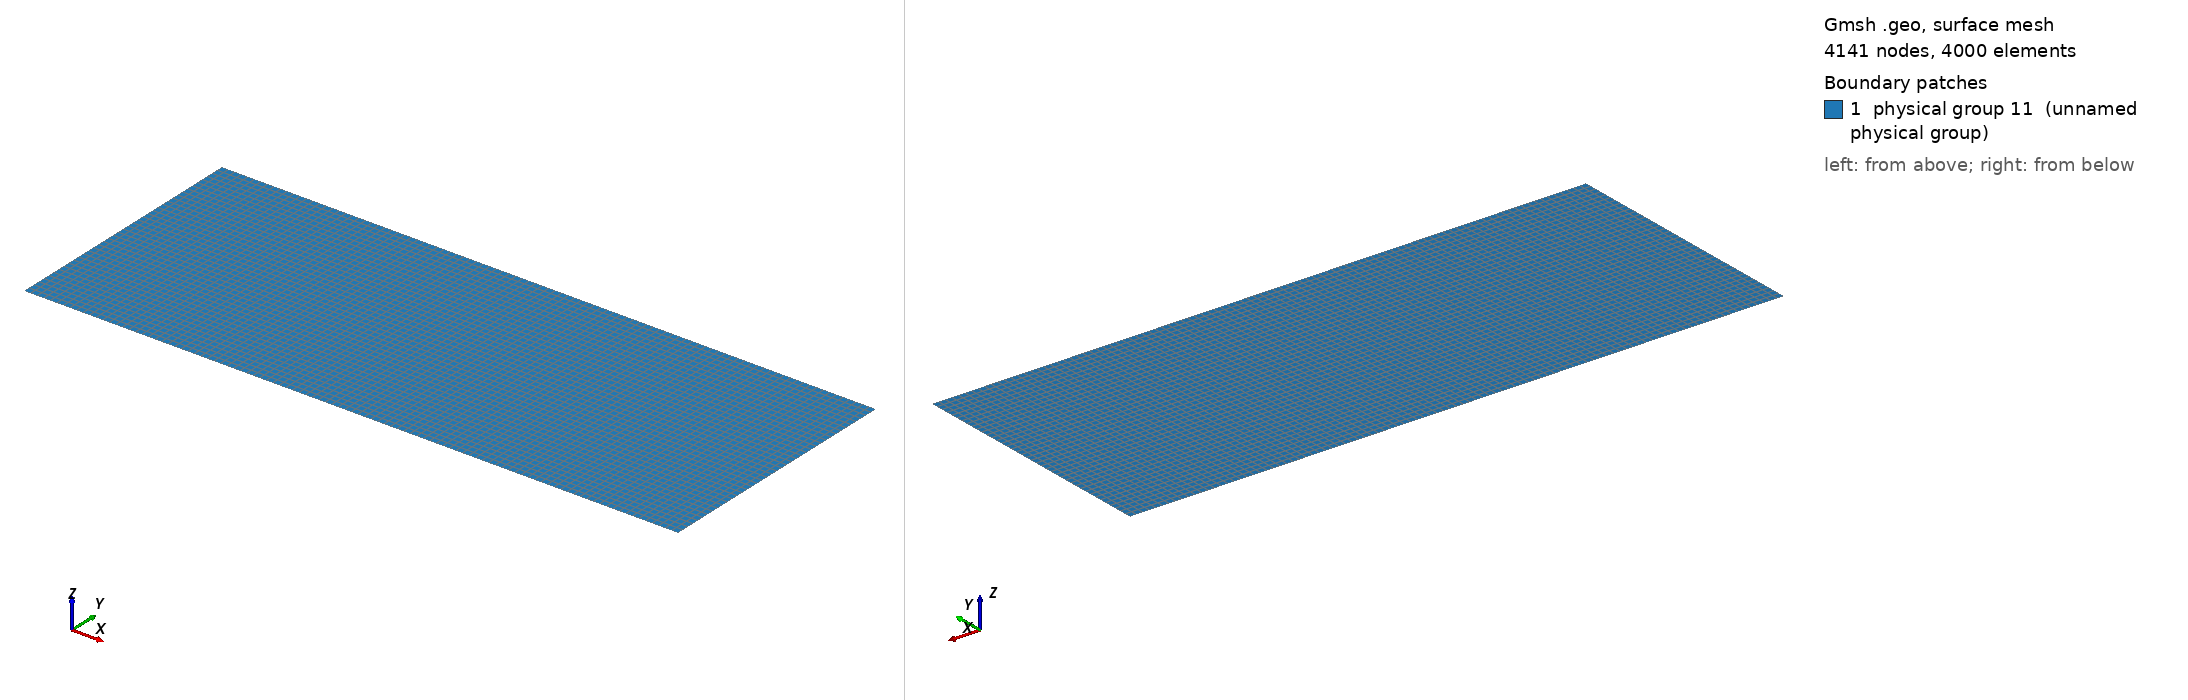

Gmsh geometry script, surface-meshed: 4141 nodes, 4000 surface elements. Boundary patches (legend numbers): 1 physical group 11 (unnamed physical group). Left view from above one corner, right view from below the opposite corner. Legend entries are the model's physical surfaces. The drawing asked Gmsh for element sizes between 1% and 20% of the model's largest extent; the script's own settings can give other sizes.

=== Mesh.geo (drawn) ===
Mesh.Algorithm=5;
Point(1)={869500.000,1986500.000,0.0,1000};
Point(2)={869500.000,1842500.000,0.0,1000};
Point(3)={1235500.000,1842500.000,0.0,1000};
Point(4)={1235500.000,1986500.000,0.0,1000};
Line(1)={1,2};
Line(2)={2,3};
Line(3)={3,4};
Line(4)={4,1};
Line Loop(5)={1,2,3,4};
Physical Line(6)={1};
Physical Line(7)={2};
Physical Line(8)={3};
Physical Line(9)={4};
Plane Surface(10)={5};
Physical Surface(11)={10};
Transfinite Surface {10};
Recombine Surface {10};
